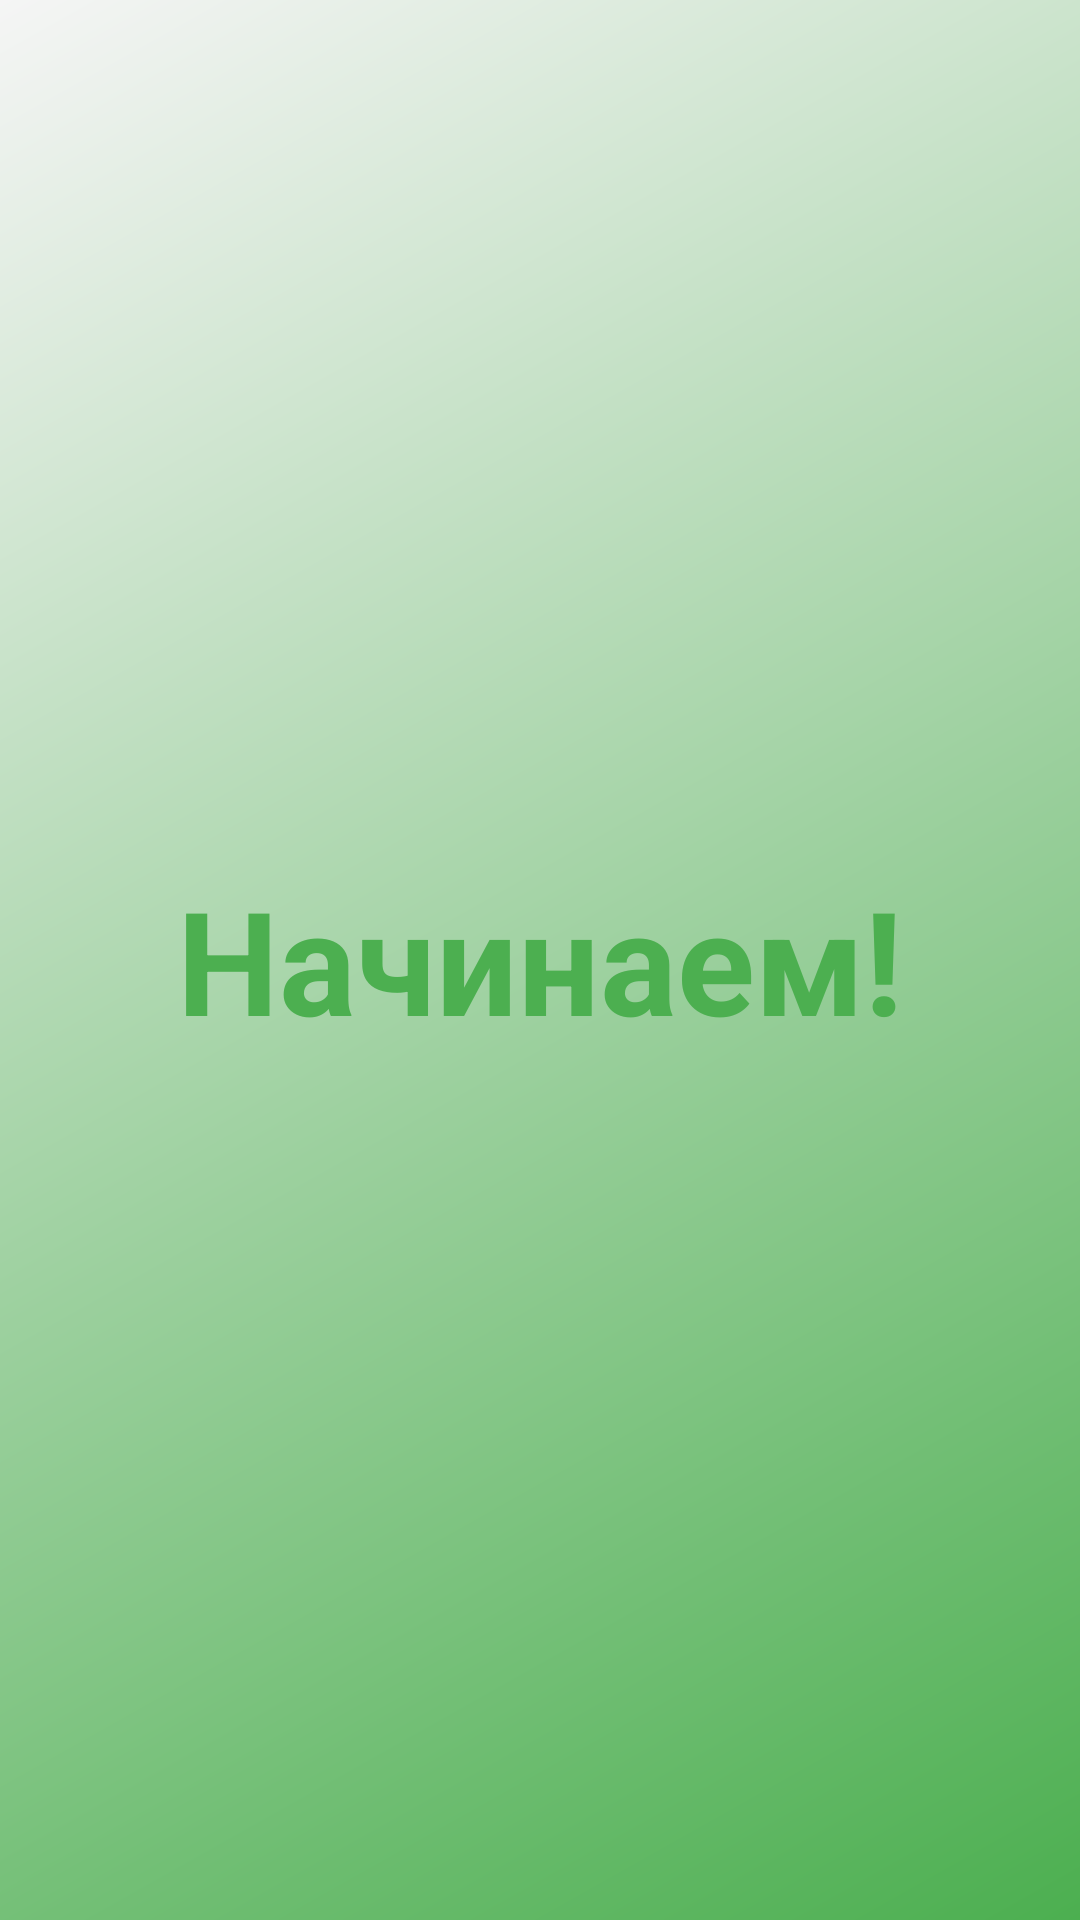

Here is an Android app screen rendered from its layout file. Give the layout XML and the strings, colors and styles it references.
<!-- AndroidManifest.xml: application theme Theme.FinancialSuccess -->
<!-- res/layout/step_start.xml -->
<?xml version="1.0" encoding="utf-8"?>
<FrameLayout xmlns:android="http://schemas.android.com/apk/res/android"
    android:layout_width="match_parent"
    android:layout_height="match_parent"
    android:background="@drawable/bg_dollar_pattern">

    <TextView
        android:id="@+id/tvStartGame"
        android:layout_width="wrap_content"
        android:layout_height="wrap_content"
        android:text="Начинаем!"
        android:textSize="48sp"
        android:textStyle="bold"
        android:textColor="@color/success_color"
        android:layout_gravity="center" />

    
</FrameLayout>
<!-- resources referenced by this layout -->
<resources>
  <color name="success_color">#4CAF50</color>
  <!-- drawable bg_dollar_pattern (drawable) -->
  <?xml version="1.0" encoding="utf-8"?>
  <shape xmlns:android="http://schemas.android.com/apk/res/android"
      android:shape="rectangle">
      <gradient
          android:startColor="@color/background_color"
          android:endColor="@color/money_green"
          android:angle="315" />
  </shape>
  <style name="Theme.FinancialSuccess" parent="Theme.Material3.DayNight">
          
          <item name="colorPrimary">@color/primary_color</item>
          <item name="colorPrimaryVariant">@color/primary_variant</item>
          <item name="colorOnPrimary">@color/white</item>
          
          
          <item name="colorSecondary">@color/secondary_color</item>
          <item name="colorSecondaryVariant">@color/secondary_variant</item>
          <item name="colorOnSecondary">@color/black</item>
          
          
          <item name="android:colorBackground">@color/background_color</item>
          <item name="colorSurface">@color/surface_color</item>
          <item name="colorOnBackground">@color/text_primary</item>
          <item name="colorOnSurface">@color/text_primary</item>
          
          
          <item name="android:statusBarColor">?attr/colorPrimaryVariant</item>
          
          
          <item name="windowActionBar">false</item>
          <item name="windowNoTitle">true</item>
          
          
          <item name="materialCardViewStyle">@style/Widget.App.CardView</item>
          
          
          <item name="materialButtonStyle">@style/Widget.App.Button</item>
      </style>
  <color name="background_color">#F5F5F5</color>
  <color name="money_green">#4CAF50</color>
  <color name="primary_color">#1976D2</color>
  <color name="primary_variant">#0D47A1</color>
  <color name="white">#FFFFFF</color>
  <color name="secondary_color">#FFC107</color>
  <color name="secondary_variant">#FF8F00</color>
  <color name="black">#000000</color>
  <color name="surface_color">#FFFFFF</color>
  <color name="text_primary">#212121</color>
  <style name="Widget.App.CardView" parent="Widget.Material3.CardView.Elevated">
          <item name="cardCornerRadius">12dp</item>
          <item name="cardElevation">4dp</item>
          <item name="contentPadding">16dp</item>
      </style>
  <style name="Widget.App.Button" parent="Widget.Material3.Button">
          <item name="cornerRadius">8dp</item>
          <item name="android:textAllCaps">false</item>
      </style>
</resources>
